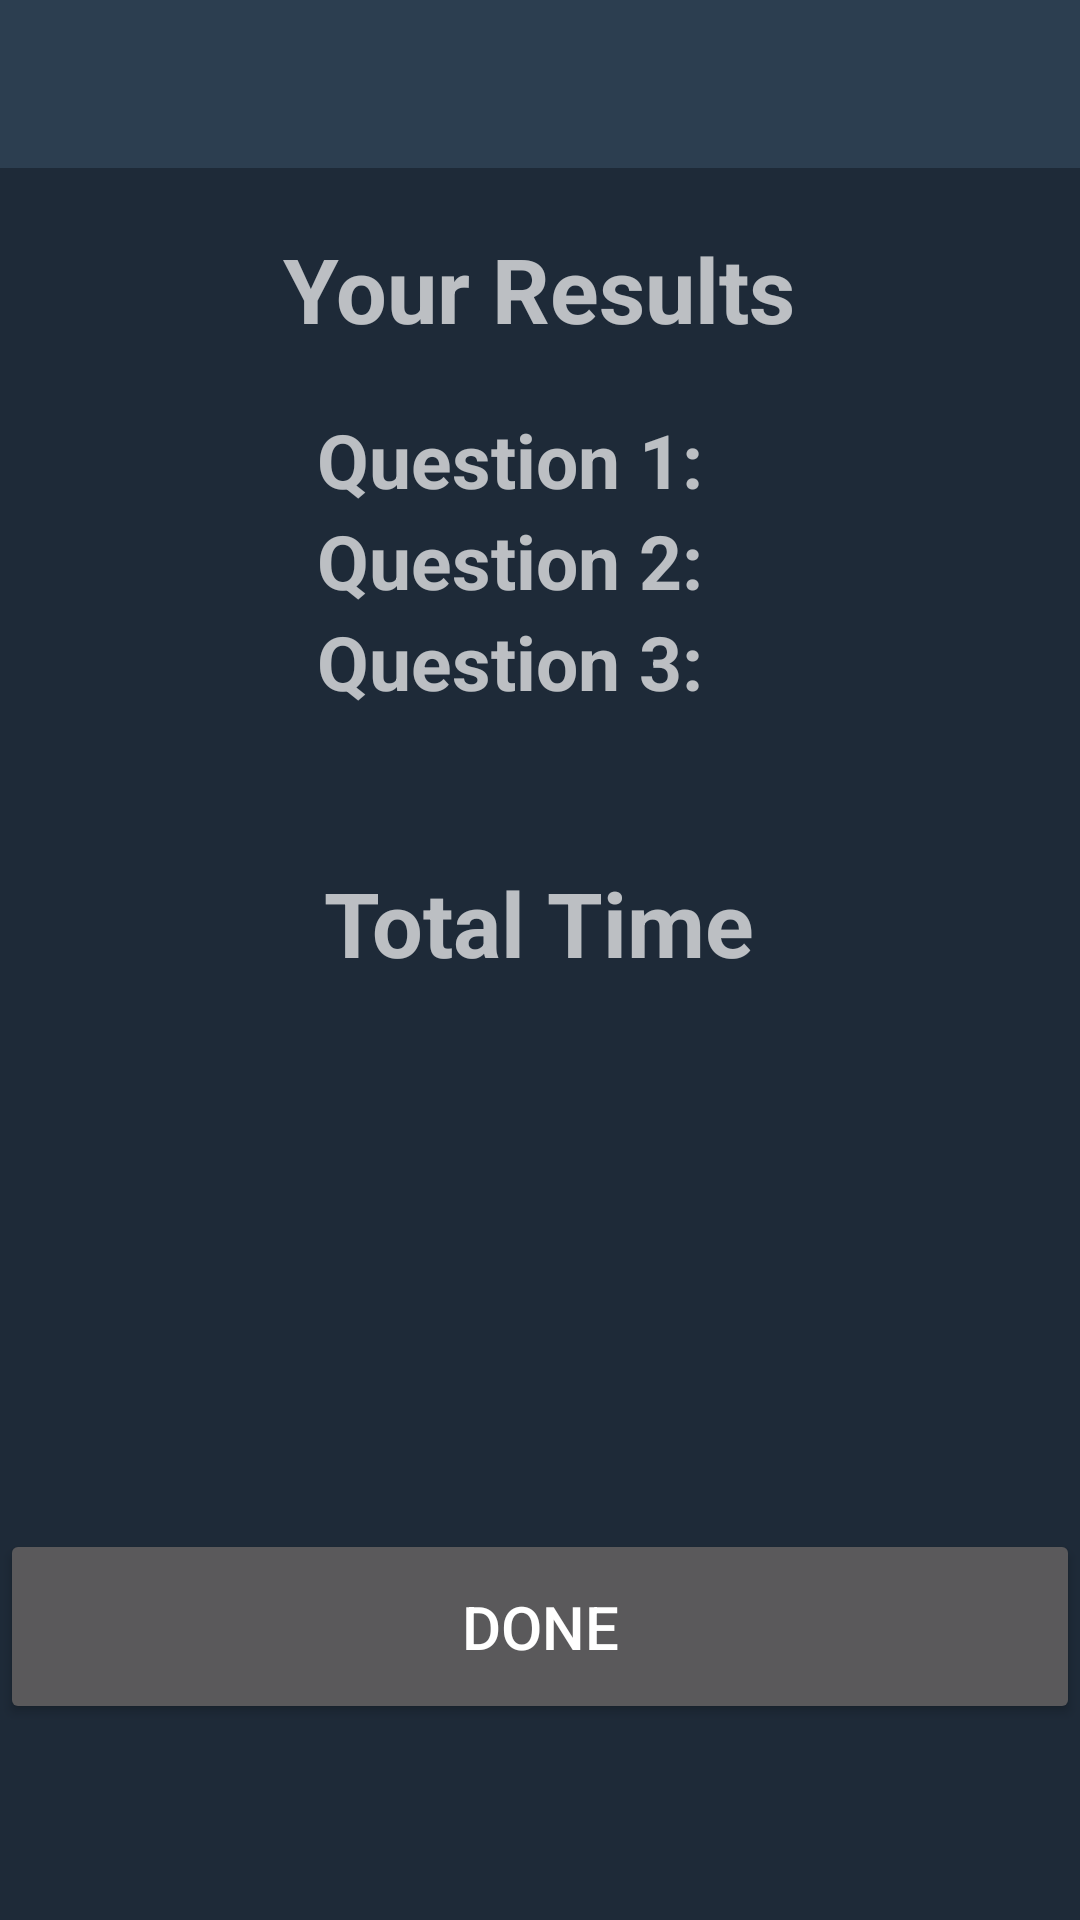

The Android layout XML behind this screen, and the referenced resources:
<!-- AndroidManifest.xml: application theme Hacker -->
<!-- res/layout/appbar_results_layout.xml -->
<?xml version="1.0" encoding="utf-8"?>
<LinearLayout xmlns:android="http://schemas.android.com/apk/res/android"
    xmlns:tools="http://schemas.android.com/tools"
    android:orientation="vertical"
    android:layout_width="match_parent"
    android:layout_height="match_parent"
    tools:context="com.sudo_code.codesprint.activity.ResultsActivity">

    <android.support.design.widget.AppBarLayout
        android:layout_width="match_parent"
        android:layout_height="wrap_content">

        <android.support.v7.widget.Toolbar
            android:id="@+id/toolbar"
            android:layout_width="match_parent"
            android:layout_height="?attr/actionBarSize" />

    </android.support.design.widget.AppBarLayout>

    <include layout="@layout/activity_results" />

</LinearLayout>
<!-- res/layout/activity_results.xml (included above) -->
<?xml version="1.0" encoding="utf-8"?>
<LinearLayout xmlns:android="http://schemas.android.com/apk/res/android"
    xmlns:tools="http://schemas.android.com/tools"
    android:layout_width="match_parent"
    android:layout_height="match_parent"
    android:orientation="vertical"
    tools:context="com.sudo_code.codesprint.activity.ResultsActivity">

    <TextView
        android:layout_width="wrap_content"
        android:layout_height="wrap_content"
        android:layout_gravity="center"
        android:textAlignment="center"
        android:layout_marginTop="20dp"
        android:layout_marginBottom="20dp"
        android:text="@string/results_title"
        android:textStyle="bold"
        android:textSize="30sp" />


    <TableLayout
        android:layout_width="match_parent"
        android:layout_height="wrap_content">

        <TableRow
            android:layout_width="match_parent"
            android:layout_height="wrap_content">

            <TextView
                android:layout_width="match_parent"
                android:layout_height="wrap_content"
                android:layout_weight="1"
                android:textStyle="bold"
                android:layout_marginRight="20dp"
                android:layout_marginEnd="20dp"
                android:textSize="25sp"
                android:gravity="end"
                android:text="@string/question_one_label" />

            <TextView
                android:id="@+id/results_time_one"
                android:layout_width="match_parent"
                android:layout_height="wrap_content"
                android:layout_weight="1"
                android:textSize="25sp" />

        </TableRow>

        <TableRow
            android:layout_width="match_parent"
            android:layout_height="wrap_content">

            <TextView
                android:layout_width="match_parent"
                android:layout_height="wrap_content"
                android:layout_weight="1"
                android:textStyle="bold"
                android:layout_marginRight="20dp"
                android:layout_marginEnd="20dp"
                android:textSize="25sp"
                android:gravity="end"
                android:text="@string/question_two_label" />

            <TextView
                android:id="@+id/results_time_two"
                android:layout_width="match_parent"
                android:layout_height="wrap_content"
                android:layout_weight="1"
                android:textSize="25sp" />

        </TableRow>

        <TableRow
            android:layout_width="match_parent"
            android:layout_height="wrap_content">

            <TextView
                android:layout_width="match_parent"
                android:layout_height="wrap_content"
                android:layout_weight="1"
                android:textStyle="bold"
                android:layout_marginRight="20dp"
                android:layout_marginEnd="20dp"
                android:textSize="25sp"
                android:gravity="end"
                android:text="@string/question_three_label" />

            <TextView
                android:id="@+id/results_time_three"
                android:layout_width="match_parent"
                android:layout_height="wrap_content"
                android:layout_weight="1"
                android:textSize="25sp" />

        </TableRow>

    </TableLayout>

    <TextView
        android:layout_width="wrap_content"
        android:layout_height="wrap_content"
        android:layout_gravity="center"
        android:textAlignment="center"
        android:layout_marginTop="50dp"
        android:layout_marginBottom="10dp"
        android:text="@string/total_time_title"
        android:textStyle="bold"
        android:textSize="30sp" />

    <TextView
        android:id="@+id/results_time_total"
        android:layout_width="match_parent"
        android:layout_gravity="center"
        android:textAlignment="center"
        android:layout_height="wrap_content"
        android:textSize="30sp" />

    <TextView
        android:id="@+id/results_grade"
        android:layout_width="match_parent"
        android:textAlignment="center"
        android:layout_height="wrap_content"
        android:textSize="50sp" />

    <LinearLayout
        android:layout_width="match_parent"
        android:layout_height="match_parent"
        android:gravity="center_vertical">

        <Button
            android:id="@+id/results_done_button"
            android:layout_width="match_parent"
            android:layout_height="65dp"
            android:textSize="20sp"
            android:text="@string/done_button_text" />

    </LinearLayout>

</LinearLayout>
<!-- resources referenced by this layout -->
<resources>
  <string name="done_button_text">Done</string>
  <string name="question_one_label">Question 1:</string>
  <string name="question_three_label">Question 3:</string>
  <string name="question_two_label">Question 2:</string>
  <string name="results_title">Your Results</string>
  <string name="total_time_title">Total Time</string>
  <style name="Hacker" parent="Theme.AppCompat">
          
          <item name="colorPrimary">@color/colorPrimary</item>
          <item name="colorPrimaryDark">@color/colorPrimaryVeryDark</item>
          <item name="colorAccent">@color/colorAccent</item>
          <item name="android:colorBackground">@color/colorPrimaryDark</item>
          <item name="android:textColorPrimary">@color/colorWhite</item>
          <item name="windowActionBar">false</item>
          <item name="windowNoTitle">true</item>
      </style>
  <color name="colorPrimary">#2c3e50</color>
  <color name="colorPrimaryVeryDark">#0f151c</color>
  <color name="colorAccent">#c0392b</color>
  <color name="colorPrimaryDark">#1e2a38</color>
  <color name="colorWhite">#ffffff</color>
</resources>
